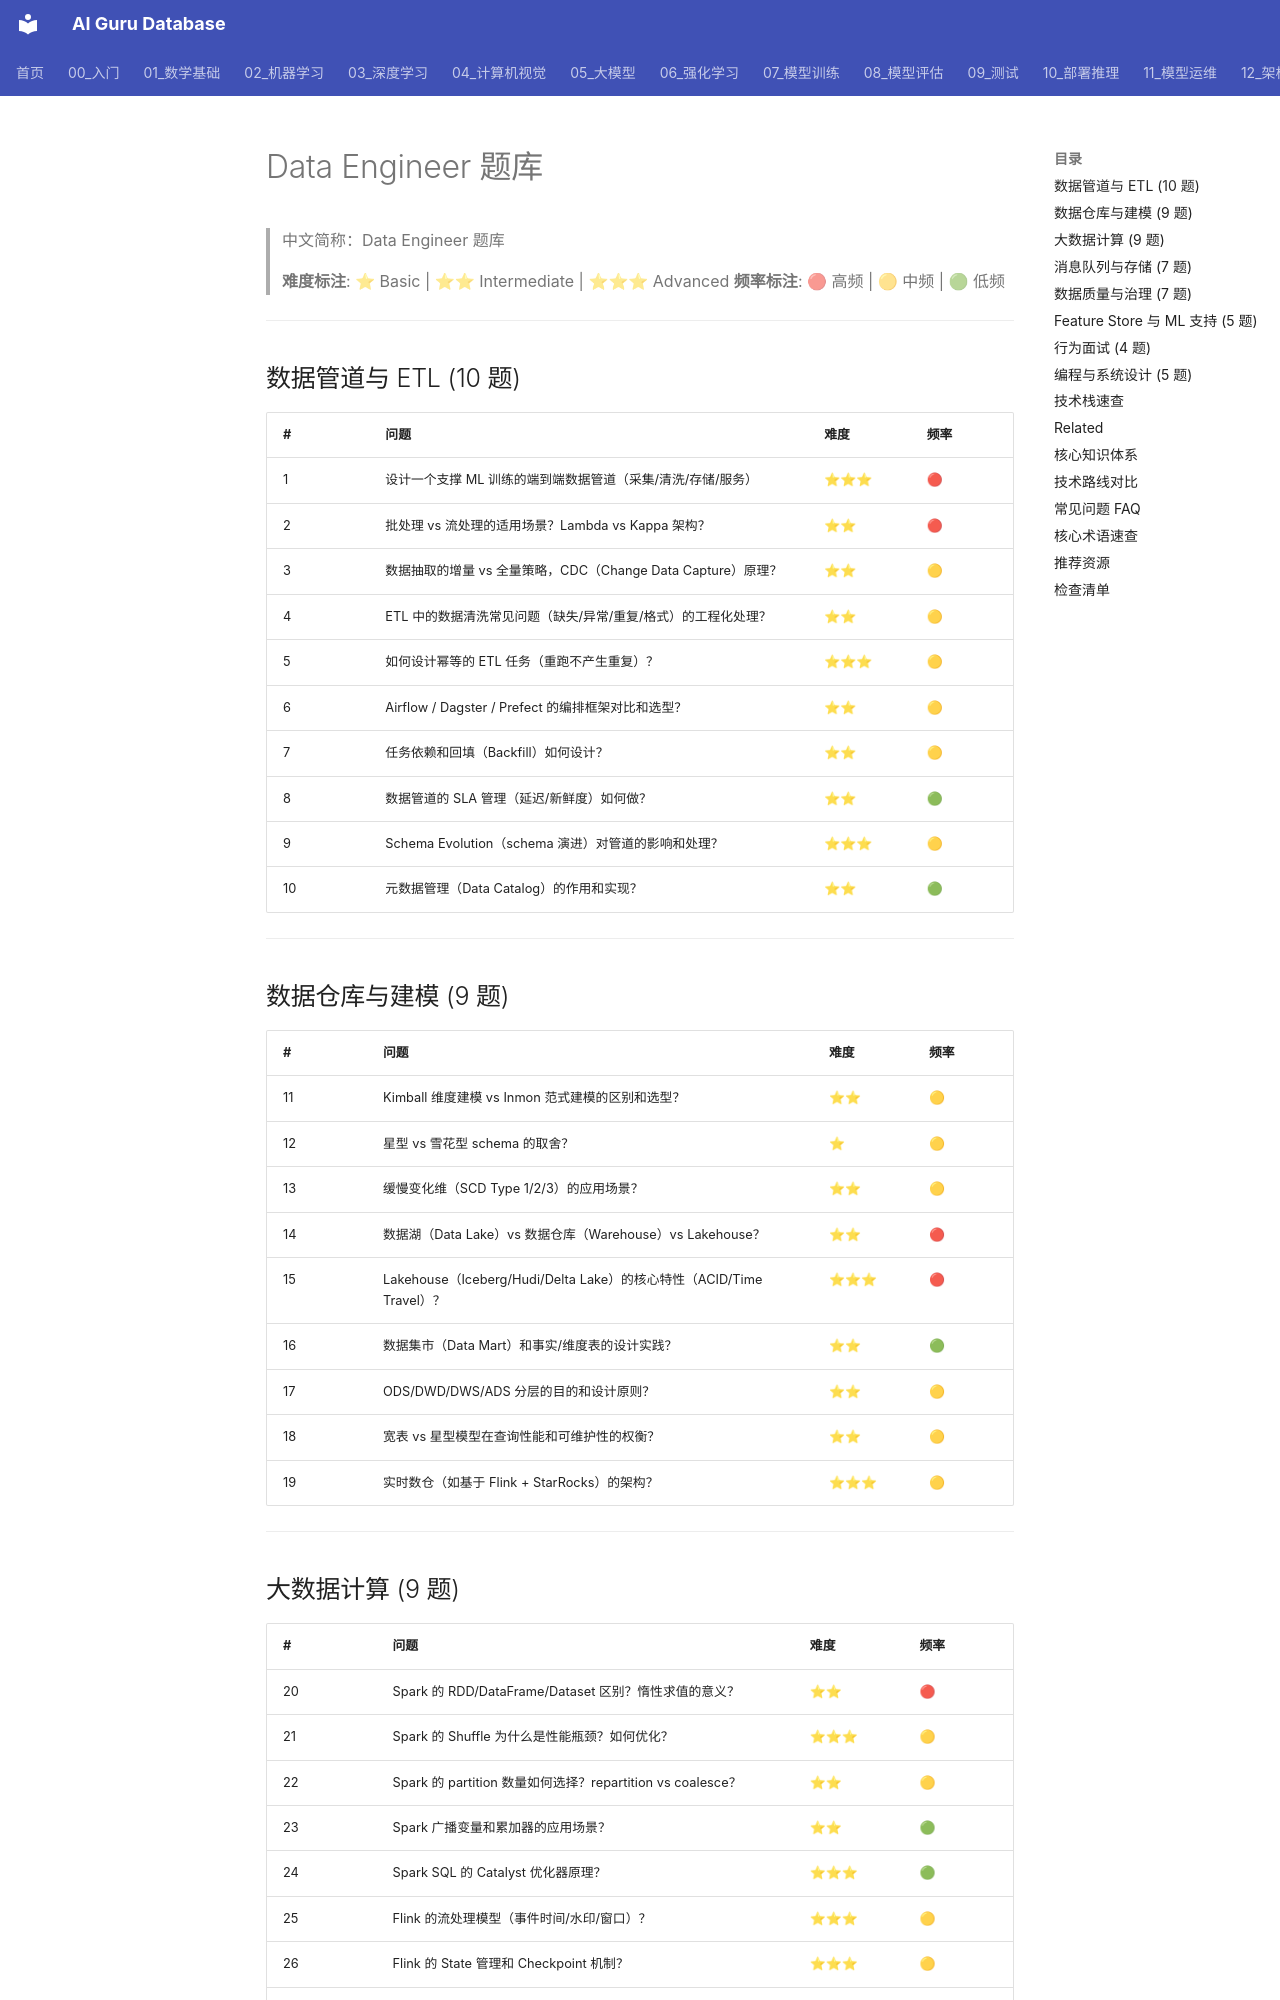

repository: ai-guru-global/ai-guru-database · page: 21_面试岗位/16_数据工程师/05_question_bank/index.html · generator: mkdocs

---
title: Data Engineer 题库
category: 21-interviews-data-engineer
tags: ["interviews", "career", "data-engineering", "etl", "data-warehouse", "streaming", "spark", "kafka", "feature-store"]
summary: "Data Engineer 题库，覆盖数据管道、ETL、数据仓库、流批一体、Spark/Kafka、数据质量与 Feature Store，含难度与频率标注。"
created: 2026-07-23
updated: 2026-07-23
tier: supporting
sources: []
name_zh: "Data Engineer 题库"
---

# Data Engineer 题库

> 中文简称：Data Engineer 题库

> **难度标注**: ⭐ Basic | ⭐⭐ Intermediate | ⭐⭐⭐ Advanced
> **频率标注**: 🔴 高频 | 🟡 中频 | 🟢 低频

---

## 数据管道与 ETL (10 题)

| # | 问题 | 难度 | 频率 |
|---|------|------|------|
| 1 | 设计一个支撑 ML 训练的端到端数据管道（采集/清洗/存储/服务） | ⭐⭐⭐ | 🔴 |
| 2 | 批处理 vs 流处理的适用场景？Lambda vs Kappa 架构？ | ⭐⭐ | 🔴 |
| 3 | 数据抽取的增量 vs 全量策略，CDC（Change Data Capture）原理？ | ⭐⭐ | 🟡 |
| 4 | ETL 中的数据清洗常见问题（缺失/异常/重复/格式）的工程化处理？ | ⭐⭐ | 🟡 |
| 5 | 如何设计幂等的 ETL 任务（重跑不产生重复）？ | ⭐⭐⭐ | 🟡 |
| 6 | Airflow / Dagster / Prefect 的编排框架对比和选型？ | ⭐⭐ | 🟡 |
| 7 | 任务依赖和回填（Backfill）如何设计？ | ⭐⭐ | 🟡 |
| 8 | 数据管道的 SLA 管理（延迟/新鲜度）如何做？ | ⭐⭐ | 🟢 |
| 9 | Schema Evolution（schema 演进）对管道的影响和处理？ | ⭐⭐⭐ | 🟡 |
| 10 | 元数据管理（Data Catalog）的作用和实现？ | ⭐⭐ | 🟢 |

---

## 数据仓库与建模 (9 题)

| # | 问题 | 难度 | 频率 |
|---|------|------|------|
| 11 | Kimball 维度建模 vs Inmon 范式建模的区别和选型？ | ⭐⭐ | 🟡 |
| 12 | 星型 vs 雪花型 schema 的取舍？ | ⭐ | 🟡 |
| 13 | 缓慢变化维（SCD Type 1/2/3）的应用场景？ | ⭐⭐ | 🟡 |
| 14 | 数据湖（Data Lake）vs 数据仓库（Warehouse）vs Lakehouse？ | ⭐⭐ | 🔴 |
| 15 | Lakehouse（Iceberg/Hudi/Delta Lake）的核心特性（ACID/Time Travel）？ | ⭐⭐⭐ | 🔴 |
| 16 | 数据集市（Data Mart）和事实/维度表的设计实践？ | ⭐⭐ | 🟢 |
| 17 | ODS/DWD/DWS/ADS 分层的目的和设计原则？ | ⭐⭐ | 🟡 |
| 18 | 宽表 vs 星型模型在查询性能和可维护性的权衡？ | ⭐⭐ | 🟡 |
| 19 | 实时数仓（如基于 Flink + StarRocks）的架构？ | ⭐⭐⭐ | 🟡 |

---
